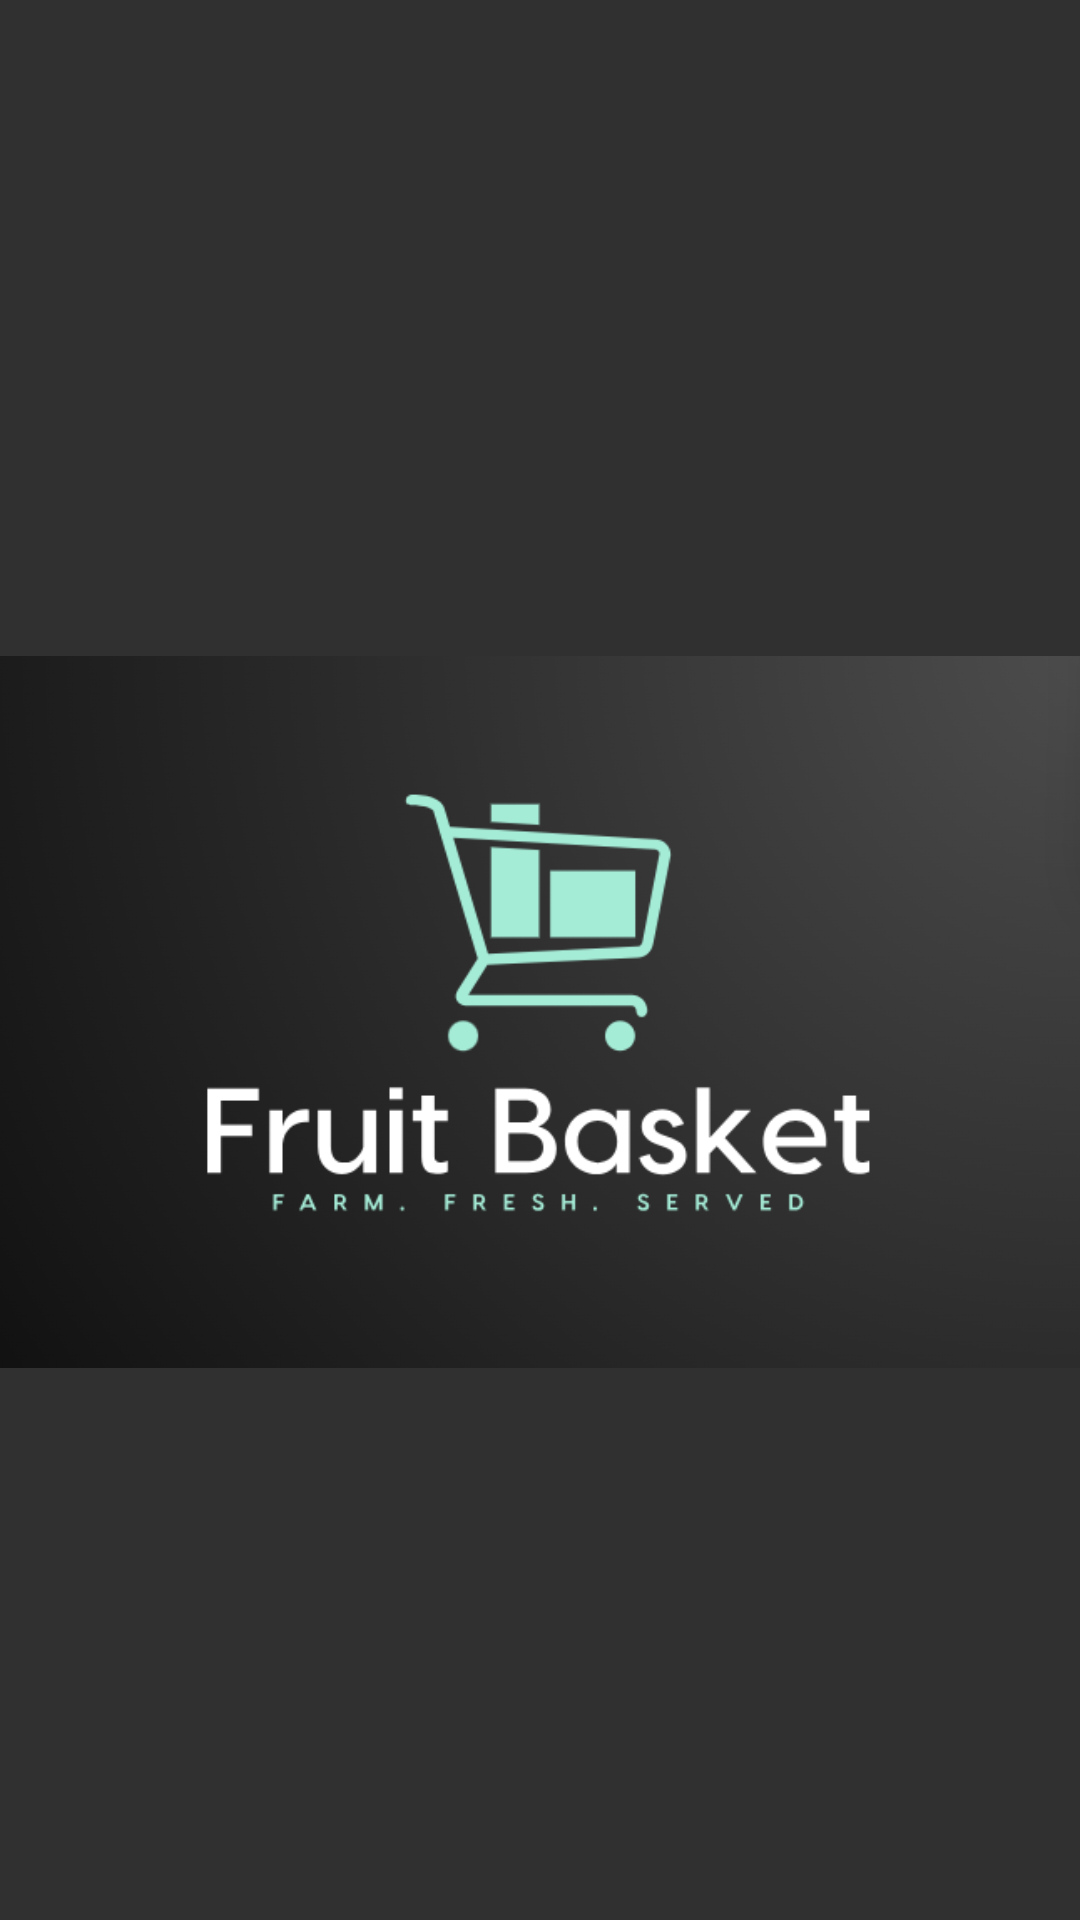

Layout XML and referenced resources for this Android screen:
<!-- AndroidManifest.xml: application theme Theme.FinalProject -->
<!-- res/layout/nav_header_main.xml -->
<?xml version="1.0" encoding="utf-8"?>
<LinearLayout
    xmlns:android="http://schemas.android.com/apk/res/android"
    xmlns:app="http://schemas.android.com/apk/res-auto"
    android:layout_width="match_parent"
    android:layout_height="192dp"
    android:gravity="center"
    android:orientation="vertical"
    android:theme="@style/ThemeOverlay.AppCompat.Dark">


    <ImageView
        android:paddingTop="35dp"
        android:id="@+id/imageView"
        android:layout_width="match_parent"
        android:layout_height="wrap_content"
        app:srcCompat="@drawable/logo" />

</LinearLayout>
<!-- resources referenced by this layout -->
<resources>
  <!-- drawable logo: png bitmap (drawable, 50314 bytes) -->
  <style name="Theme.FinalProject" parent="Base.Theme.FinalProject" />
  <style name="Base.Theme.FinalProject" parent="Theme.AppCompat.NoActionBar">
          
          
      </style>
</resources>
